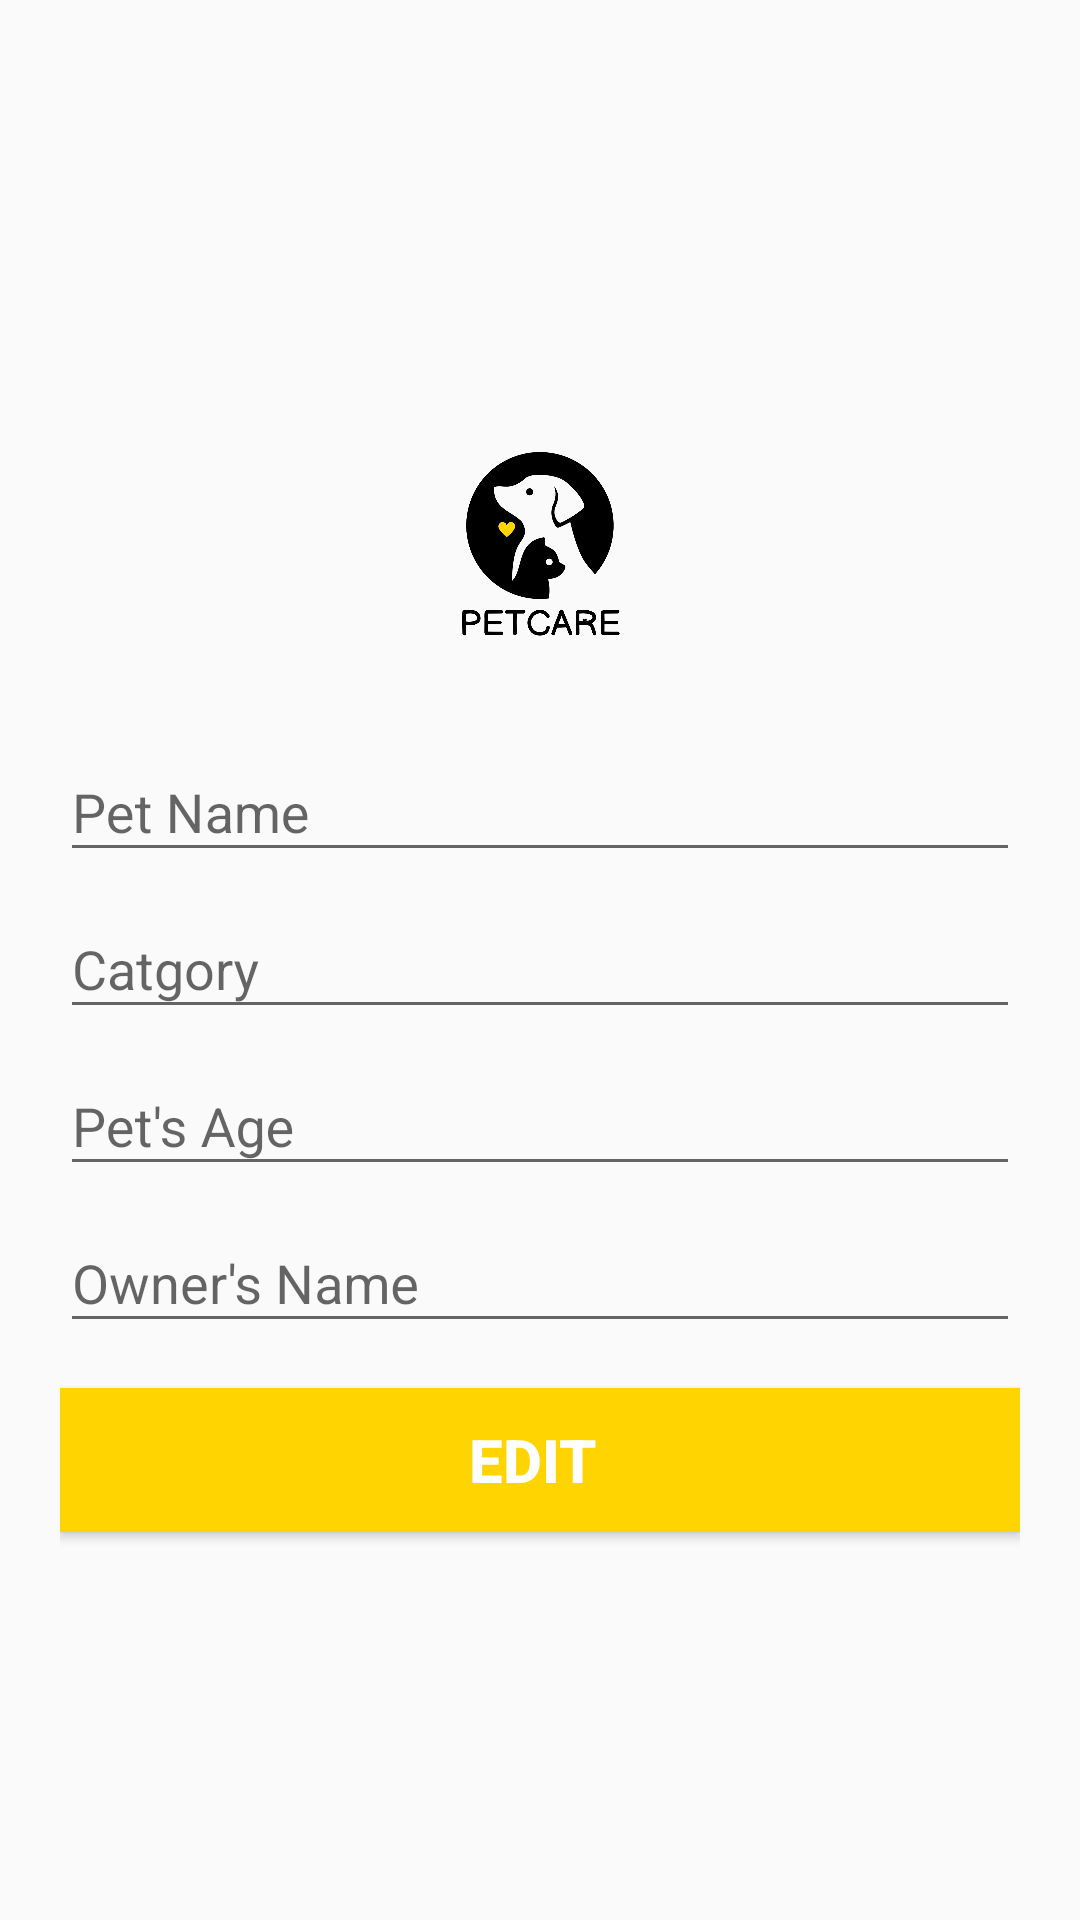

Reconstruct the res/layout file that produces this screen, plus the resources it refers to.
<!-- AndroidManifest.xml: application theme Theme.Petcare -->
<!-- res/layout/activity_edit_pet.xml -->
<?xml version="1.0" encoding="utf-8"?>
<LinearLayout xmlns:android="http://schemas.android.com/apk/res/android"
    xmlns:app="http://schemas.android.com/apk/res-auto"
    xmlns:tools="http://schemas.android.com/tools"
    android:layout_width="match_parent"
    android:layout_height="match_parent"
    android:gravity="center"
    android:orientation="vertical"
    android:padding="20dp"
    tools:context=".activity_edit_pet">

    <ImageView
        android:layout_width="122dp"
        android:layout_height="109dp"
        android:src="@drawable/logo" />

    <com.google.android.material.textfield.TextInputLayout
        android:layout_width="match_parent"
        android:layout_height="wrap_content">

        <com.google.android.material.textfield.TextInputEditText
            android:id="@+id/EtxtpetNme"
            android:layout_width="match_parent"
            android:layout_height="wrap_content"
            android:hint="Pet Name"
            android:inputType="textPersonName"
            tools:ignore="TouchTargetSizeCheck" />
    </com.google.android.material.textfield.TextInputLayout>

    <com.google.android.material.textfield.TextInputLayout
        android:layout_width="match_parent"
        android:layout_height="wrap_content">

        <com.google.android.material.textfield.TextInputEditText
            android:id="@+id/EpetCatgory"
            android:layout_width="match_parent"
            android:layout_height="wrap_content"
            android:hint="Catgory"
            android:inputType="textEmailAddress"
            tools:ignore="TouchTargetSizeCheck" />
    </com.google.android.material.textfield.TextInputLayout>

    <com.google.android.material.textfield.TextInputLayout
        android:layout_width="match_parent"
        android:layout_height="wrap_content">

        <com.google.android.material.textfield.TextInputEditText
            android:id="@+id/Etxtage"
            android:layout_width="match_parent"
            android:layout_height="wrap_content"
            android:hint="Pet's Age"
            android:inputType="textEmailAddress"
            tools:ignore="TouchTargetSizeCheck" />
    </com.google.android.material.textfield.TextInputLayout>

    <com.google.android.material.textfield.TextInputLayout
        android:layout_width="match_parent"
        android:layout_height="wrap_content">

        <com.google.android.material.textfield.TextInputEditText
            android:id="@+id/EtxtOwnerNme"
            android:layout_width="match_parent"
            android:layout_height="wrap_content"
            android:hint="Owner's Name"
            android:inputType="textEmailAddress"
            tools:ignore="TouchTargetSizeCheck" />
    </com.google.android.material.textfield.TextInputLayout>



    <Button
        android:layout_marginTop="15dp"
        android:id="@+id/btn_edit"
        android:textSize="20dp"
        android:text="Edit "
        android:textStyle="bold"
        android:textColor="@color/white"
        android:background="@color/backGround"
        android:layout_width="match_parent"
        android:layout_height="wrap_content" />

</LinearLayout>
<!-- resources referenced by this layout -->
<resources>
  <color name="backGround">#FFD401</color>
  <color name="white">#FFFFFFFF</color>
  <!-- drawable logo: png bitmap (drawable, 59923 bytes) -->
  <style name="Theme.Petcare" parent="Base.Theme.Petcare" />
  <style name="Base.Theme.Petcare" parent="Theme.AppCompat.Light.NoActionBar">
          
          
      </style>
</resources>
